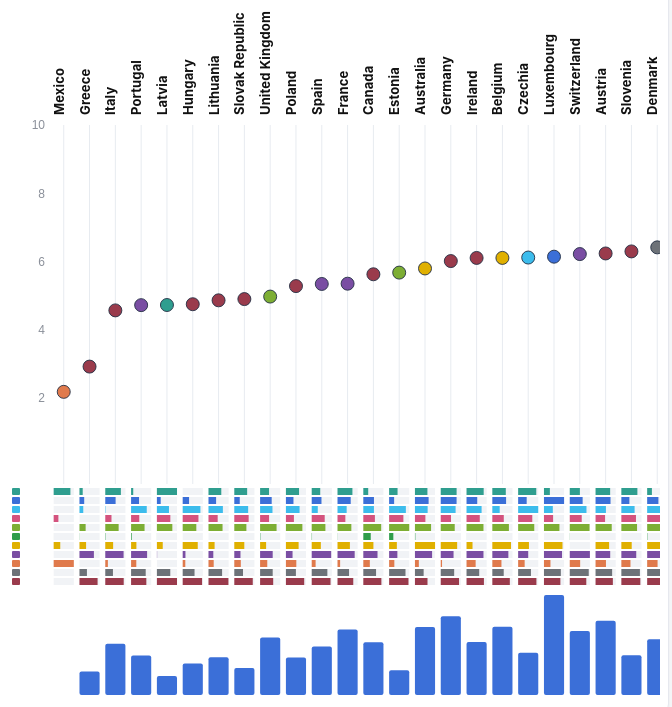
D3 v7 page, settled after 360 driven frames (6 s of simulated time); the page loaded 1 data file(s).


// ── js/main.js
const DIMENSIONS = [
  { key: "Housing", color: "#2f9e8f" },
  { key: "Income and wealth", color: "#3b6fd8" },
  { key: "Work and job quality", color: "#3cbcec" },
  { key: "Social connections", color: "#d4537e" },
  { key: "Knowledge and skills", color: "#7dae34" },
  { key: "Environmental quality", color: "#2f9d4a" },
  { key: "Civic engagement", color: "#e0b000" },
  { key: "Health", color: "#7a4ea3" },
  { key: "Subjective well-being", color: "#e07a4c" },
  { key: "Safety", color: "#6d7278" },
  { key: "Work-life balance", color: "#9a3b4c" },
];

const weights = new Map(DIMENSIONS.map((dimension) => [dimension.key, 5]));
let countries = [];
let selectedDim = "Income and wealth";
let sortMode = "perf-asc";

const tooltip = d3.select("#tooltip");

function formatRaw(row) {
  if (row.unit.startsWith("US dollars")) return d3.format(",.0f")(row.value);
  if (row.unit === "Points") return d3.format(".0f")(row.value);
  if (row.unit === "Years" || row.unit === "0-10 scale") return d3.format(".1f")(row.value);
  return d3.format(".1f")(row.value);
}

function showTip(event, html) {
  tooltip.html(html).style("opacity", 1);
  const node = tooltip.node();
  const w = node.offsetWidth || 308;
  const h = node.offsetHeight || 430;
  const preferLeft = event.clientX > innerWidth * 0.5;
  let left = preferLeft ? event.clientX - w - 18 : event.clientX + 18;
  let top = event.clientY - 36;
  if (left + w > innerWidth - 8) left = Math.max(8, event.clientX - w - 18);
  if (left < 8) left = 8;
  if (top + h > innerHeight - 8) top = innerHeight - h - 8;
  if (top < 8) top = 8;
  tooltip.style("left", `${left}px`).style("top", `${top}px`);
}

function hideTip() {
  tooltip.style("opacity", 0);
}

function profileCard(d) {
  const ticks = [0, 2, 4, 6, 8, 10].map((tick) =>
    `<span style="left:${tick * 10}%">${tick}</span>`
  ).join("");
  const rows = DIMENSIONS.map((dimension) => {
    const row = d.byDim.get(dimension.key);
    const width = row ? `${Math.max(0, Math.min(100, row.score * 100))}%` : "0%";
    return `<div class="profile-row"><span class="profile-label">${dimension.key}</span><span class="profile-track"><span style="width:${width};background:${dimension.color}"></span></span></div>`;
  }).join("");
  return `<div class="profile-card"><div class="profile-title">${d.country}</div><div class="profile-scale"><span class="profile-ticks">${ticks}</span></div>${rows}</div>`;
}

function weighted(country) {
  let total = 0;
  let weightSum = 0;
  DIMENSIONS.forEach((dimension) => {
    const weight = weights.get(dimension.key);
    const row = country.byDim.get(dimension.key);
    if (!row || !weight) return;
    total += weight * row.score;
    weightSum += weight;
  });
  return weightSum === 0 ? null : total / weightSum;
}

function strongest(country) {
  let best = DIMENSIONS[0];
  let top = -1;
  DIMENSIONS.forEach((dimension) => {
    const row = country.byDim.get(dimension.key);
    const score = row ? row.score : -1;
    if (score > top) {
      top = score;
      best = dimension;
    }
  });
  return best;
}

function ordered() {
  const list = countries.map((country) => ({
    country: country.country,
    byDim: country.byDim,
    total: weighted(country),
    lead: strongest(country),
    bar: country.byDim.get(selectedDim).score,
  }));
  const byName = (a, b) => d3.ascending(a.country, b.country);
  if (sortMode === "perf-desc") list.sort((a, b) => d3.descending(a.total ?? -1, b.total ?? -1) || byName(a, b));
  else if (sortMode === "ind-asc") list.sort((a, b) => d3.ascending(a.bar, b.bar) || byName(a, b));
  else if (sortMode === "ind-desc") list.sort((a, b) => d3.descending(a.bar, b.bar) || byName(a, b));
  else list.sort((a, b) => d3.ascending(a.total ?? 2, b.total ?? 2) || byName(a, b));
  return list;
}

function draw() {
  const list = ordered();
  const host = document.getElementById("chart");
  const height = Math.max(host.clientHeight, 640);
  const colW = 26;
  const nameH = 118;
  const cellH = 7;
  const cellGap = 2;
  const barcodeH = DIMENSIONS.length * (cellH + cellGap) - cellGap;
  const barH = 100;
  const gap = 10;
  const margin = { top: 14, right: 20, bottom: 16, left: 54 };
  const width = Math.max(host.clientWidth, margin.left + margin.right + list.length * colW);
  const dotTop = margin.top + nameH;
  const barcodeTop = height - margin.bottom - barH - gap - barcodeH;
  const dotBottom = barcodeTop - 22;
  const barTop = barcodeTop + barcodeH + gap;
  const barBottom = barTop + barH;

  const svg = d3.select(host).html("").append("svg")
    .attr("width", width)
    .attr("height", height)
    .attr("role", "img")
    .attr("aria-label", "Countries as columns. Dot height is the weighted score and colour is the strongest dimension. The strip is the full 11-dimension profile. Bar height is the selected indicator.");

  if (!list.length || dotBottom <= dotTop + 40) {
    svg.append("text").attr("x", 24).attr("y", 40).text("Chart could not be drawn.");
    return;
  }

  const x = d3.scaleBand()
    .domain(list.map((country) => country.country))
    .range([margin.left, width - margin.right])
    .padding(0.22);
  const yDot = d3.scaleLinear().domain([0, 10]).range([dotBottom, dotTop]);
  const yBar = d3.scaleLinear().domain([0, 1]).range([barBottom, barTop]);
  const color = DIMENSIONS.find((dimension) => dimension.key === selectedDim).color;

  svg.append("g")
    .attr("transform", `translate(${margin.left},0)`)
    .call(d3.axisLeft(yDot).tickValues([2, 4, 6, 8, 10]).tickSize(0))
    .call((g) => g.select(".domain").remove())
    .call((g) => g.selectAll("text").attr("fill", "#8b909a").attr("font-size", 12));

  const columns = svg.selectAll("g.column")
    .data(list)
    .join("g")
    .attr("class", "column");

  columns.append("line")
    .attr("x1", (d) => x(d.country) + x.bandwidth() / 2)
    .attr("x2", (d) => x(d.country) + x.bandwidth() / 2)
    .attr("y1", dotTop)
    .attr("y2", barcodeTop - 4)
    .attr("stroke", "#e7ebf0");

  columns.append("rect")
    .attr("x", (d) => x(d.country))
    .attr("y", (d) => yBar(d.bar))
    .attr("width", x.bandwidth())
    .attr("height", (d) => Math.max(0, yBar(0) - yBar(d.bar)))
    .attr("fill", color)
    .attr("rx", 2)
    .on("mousemove", (event, d) => {
      const row = d.byDim.get(selectedDim);
      const direction = row.higher ? "Higher raw value is better" : "Lower raw value is better";
      showTip(event, `<div class="value-tip"><strong>${d.country}</strong><br>${row.indicator}<br>${formatRaw(row)} ${row.unit}<br>${row.year}<br>${direction}</div>`);
    })
    .on("mouseleave", hideTip);

  const band = x.bandwidth();
  const cellStep = cellH + cellGap;
  DIMENSIONS.forEach((dimension, i) => {
    const y = barcodeTop + i * cellStep;
    columns.append("rect")
      .attr("x", (d) => x(d.country))
      .attr("y", y)
      .attr("width", band)
      .attr("height", cellH)
      .attr("fill", "#f1f3f6");
    columns.append("rect")
      .attr("x", (d) => x(d.country))
      .attr("y", y)
      .attr("width", (d) => {
        const row = d.byDim.get(dimension.key);
        return Math.max(0, (row ? row.score : 0) * band);
      })
      .attr("height", cellH)
      .attr("fill", dimension.color)
      .style("cursor", "pointer")
      .on("mousemove", (event, d) => {
        const row = d.byDim.get(dimension.key);
        const n = row ? d3.format(".1f")(row.score * 10) : "—";
        showTip(event, `<div class="value-tip"><strong>${d.country}</strong><br>${dimension.key}<br>${n} / 10</div>`);
      })
      .on("mouseleave", hideTip);
    svg.append("rect")
      .attr("x", 18)
      .attr("y", y)
      .attr("width", 8)
      .attr("height", cellH)
      .attr("rx", 1)
      .attr("fill", dimension.color);
  });

  const hits = columns.filter((d) => d.total != null).append("g")
    .attr("class", "dot-hit")
    .style("cursor", "pointer")
    .on("mouseenter", (event, d) => showTip(event, profileCard(d)))
    .on("mousemove", (event, d) => showTip(event, profileCard(d)))
    .on("mouseleave", hideTip);
  hits.append("circle")
    .attr("cx", (d) => x(d.country) + x.bandwidth() / 2)
    .attr("cy", (d) => yDot(d.total * 10))
    .attr("r", 16)
    .attr("fill", "transparent");
  hits.append("circle")
    .attr("cx", (d) => x(d.country) + x.bandwidth() / 2)
    .attr("cy", (d) => yDot(d.total * 10))
    .attr("r", 6.5)
    .attr("fill", (d) => d.lead.color)
    .attr("stroke", "#243044")
    .attr("stroke-width", 0.9);

  columns.append("text")
    .attr("class", "country-label")
    .attr("text-anchor", "start")
    .attr("transform", (d) => {
      const cx = x(d.country) + x.bandwidth() / 2;
      return `translate(${cx},${dotTop - 10}) rotate(-90)`;
    })
    .text((d) => d.country);
}

function paintSelection() {
  d3.selectAll("#controls .dim button").classed("on", function onDim() {
    return this.dataset.key === selectedDim;
  });
  d3.selectAll("#controls input[type=range]").each(function colorSlider() {
    const dimension = DIMENSIONS.find((item) => item.key === this.dataset.key);
    if (dimension) this.style.accentColor = dimension.color;
  });
}

function buildControls() {
  const root = d3.select("#controls");
  root.append("h1").attr("class", "tool-title").text("Create your Better Life Index");

  DIMENSIONS.forEach((dimension) => {
    const row = root.append("div").attr("class", "dim");
    row.append("span").attr("class", "swatch").style("background", dimension.color);
    row.append("button")
      .attr("type", "button")
      .attr("data-key", dimension.key)
      .text(dimension.key)
      .on("click", () => {
        selectedDim = dimension.key;
        paintSelection();
        draw();
      });
    const badge = row.append("span").attr("class", "badge").text("5");
    row.append("input")
      .attr("type", "range")
      .attr("min", 0)
      .attr("max", 10)
      .attr("step", 1)
      .attr("value", 5)
      .attr("data-key", dimension.key)
      .attr("aria-label", `${dimension.key} weight`)
      .on("input", function onInput() {
        weights.set(dimension.key, +this.value);
        badge.text(this.value);
        draw();
      });
  });

  const sort = root.append("label").attr("class", "sort-label").text("Sort countries by");
  const select = sort.append("select");
  [
    ["perf-asc", "Performance (lowest first)"],
    ["perf-desc", "Performance (highest first)"],
    ["ind-asc", "Selected indicator (low to high)"],
    ["ind-desc", "Selected indicator (high to low)"],
  ].forEach(([value, label]) => {
    select.append("option").attr("value", value).text(label);
  });
  select.on("change", function onChange() {
    sortMode = this.value;
    draw();
  });

  paintSelection();
}

d3.csv("data/bli-headline.csv", (d) => ({
  country: d.country,
  dimension: d.dimension,
  indicator: d.indicator,
  unit: d.unit,
  year: +d.year,
  value: +d.value,
  higher: +d.higher_is_better === 1,
})).then((rows) => {
  const extent = d3.rollup(rows, (values) => d3.extent(values, (d) => d.value), (d) => d.dimension);
  rows.forEach((row) => {
    const [min, max] = extent.get(row.dimension);
    const scaled = max === min ? 0.5 : (row.value - min) / (max - min);
    row.score = row.higher ? scaled : 1 - scaled;
  });
  countries = d3.groups(rows, (d) => d.country).map(([country, items]) => ({
    country,
    byDim: new Map(items.map((item) => [item.dimension, item])),
  }));
  buildControls();
  draw();
  window.addEventListener("resize", draw);
}).catch((error) => {
  document.getElementById("chart").textContent = `Could not load data: ${error.message}`;
});


### data: data/bli-headline.csv
country, dimension, indicator, unit, year, value, higher_is_better
Australia, Income and wealth, Household disposable income per capita, US dollars per person, PPP converted, 2024, 50629, 1
Australia, Housing, Housing cost overburden, Percentage of population, 2021, 13.83, 0
Australia, Work and job quality, Employment rate, Percentage of population aged 25-64 year…, 2025, 80.43, 1
Australia, Work-life balance, Long hours in paid work, Percentage of employees, 2025, 9.68, 0
Australia, Health, Life expectancy at birth, Years, 2023, 83, 1
Australia, Knowledge and skills, Student mathematics skills, Points, 2022, 487.1, 1
Australia, Social connections, Social support, Percentage of population aged 15 years o…, 2025, 89.72, 1
Australia, Civic engagement, Voter turnout, Percentage of votes, 2025, 90.67, 1
Australia, Environmental quality, Exposure to air pollution, Percentage of population, 2020, 98.97, 0
Australia, Safety, Feeling safe at night, Percentage of population aged 15 years o…, 2025, 65.84, 1
Australia, Subjective well-being, Life satisfaction, 0-10 scale, 2020, 7.2, 1
Austria, Income and wealth, Household disposable income per capita, US dollars per person, PPP converted, 2024, 53375, 1
Austria, Housing, Housing cost overburden, Percentage of population, 2024, 11.07, 0
Austria, Work and job quality, Employment rate, Percentage of population aged 25-64 year…, 2025, 78.61, 1
Austria, Work-life balance, Long hours in paid work, Percentage of employees, 2025, 4.04, 0
Austria, Health, Life expectancy at birth, Years, 2023, 81.9, 1
Austria, Knowledge and skills, Student mathematics skills, Points, 2022, 487.3, 1
Austria, Social connections, Social support, Percentage of population aged 15 years o…, 2025, 88.94, 1
Austria, Civic engagement, Voter turnout, Percentage of votes, 2024, 76.25, 1
Austria, Environmental quality, Exposure to air pollution, Percentage of population, 2020, 99.99, 0
Austria, Safety, Feeling safe at night, Percentage of population aged 15 years o…, 2025, 82.99, 1
Austria, Subjective well-being, Life satisfaction, 0-10 scale, 2025, 7.7, 1
Belgium, Income and wealth, Household disposable income per capita, US dollars per person, PPP converted, 2024, 50771, 1
Belgium, Housing, Housing cost overburden, Percentage of population, 2024, 12.57, 0
Belgium, Work and job quality, Employment rate, Percentage of population aged 25-64 year…, 2025, 76.26, 1
Belgium, Work-life balance, Long hours in paid work, Percentage of employees, 2025, 3.81, 0
Belgium, Health, Life expectancy at birth, Years, 2023, 82.5, 1
Belgium, Knowledge and skills, Student mathematics skills, Points, 2022, 489.5, 1
Belgium, Social connections, Social support, Percentage of population aged 15 years o…, 2025, 90.52, 1
Belgium, Civic engagement, Voter turnout, Percentage of votes, 2024, 87.42, 1
Belgium, Environmental quality, Exposure to air pollution, Percentage of population, 2020, 99.96, 0
Belgium, Safety, Feeling safe at night, Percentage of population aged 15 years o…, 2025, 71.64, 1
Belgium, Subjective well-being, Life satisfaction, 0-10 scale, 2025, 7.6, 1
Canada, Income and wealth, Household disposable income per capita, US dollars per person, PPP converted, 2025, 44161, 1
Canada, Housing, Housing cost overburden, Percentage of population, 2022, 23.84, 0
Canada, Work and job quality, Employment rate, Percentage of population aged 25-64 year…, 2025, 78.8, 1
Canada, Work-life balance, Long hours in paid work, Percentage of employees, 2025, 3.13, 0
Canada, Health, Life expectancy at birth, Years, 2023, 81.7, 1
Canada, Knowledge and skills, Student mathematics skills, Points, 2022, 496.9, 1
Canada, Social connections, Social support, Percentage of population aged 15 years o…, 2025, 90.64, 1
Canada, Civic engagement, Voter turnout, Percentage of votes, 2025, 68.7, 1
Canada, Environmental quality, Exposure to air pollution, Percentage of population, 2020, 80.81, 0
Canada, Safety, Feeling safe at night, Percentage of population aged 15 years o…, 2025, 74.63, 1
Canada, Subjective well-being, Life satisfaction, 0-10 scale, 2023, 7.4, 1
Czechia, Income and wealth, Household disposable income per capita, US dollars per person, PPP converted, 2024, 39673, 1
Czechia, Housing, Housing cost overburden, Percentage of population, 2024, 6.414, 0
Czechia, Work and job quality, Employment rate, Percentage of population aged 25-64 year…, 2025, 86.18, 1
Czechia, Work-life balance, Long hours in paid work, Percentage of employees, 2025, 2.88, 0
Czechia, Health, Life expectancy at birth, Years, 2023, 79.9, 1
Czechia, Knowledge and skills, Student mathematics skills, Points, 2022, 487, 1
Czechia, Social connections, Social support, Percentage of population aged 15 years o…, 2025, 92.73, 1
Czechia, Civic engagement, Voter turnout, Percentage of votes, 2023, 70.25, 1
Czechia, Environmental quality, Exposure to air pollution, Percentage of population, 2020, 100, 0
Czechia, Safety, Feeling safe at night, Percentage of population aged 15 years o…, 2025, 74.76, 1
Czechia, Subjective well-being, Life satisfaction, 0-10 scale, 2025, 7.4, 1
Denmark, Income and wealth, Household disposable income per capita, US dollars per person, PPP converted, 2025, 45453, 1
Denmark, Housing, Housing cost overburden, Percentage of population, 2024, 24.05, 0
Denmark, Work and job quality, Employment rate, Percentage of population aged 25-64 year…, 2025, 80.94, 1
Denmark, Work-life balance, Long hours in paid work, Percentage of employees, 2025, 2.42, 0
Denmark, Health, Life expectancy at birth, Years, 2023, 81.8, 1
... 259 more rows